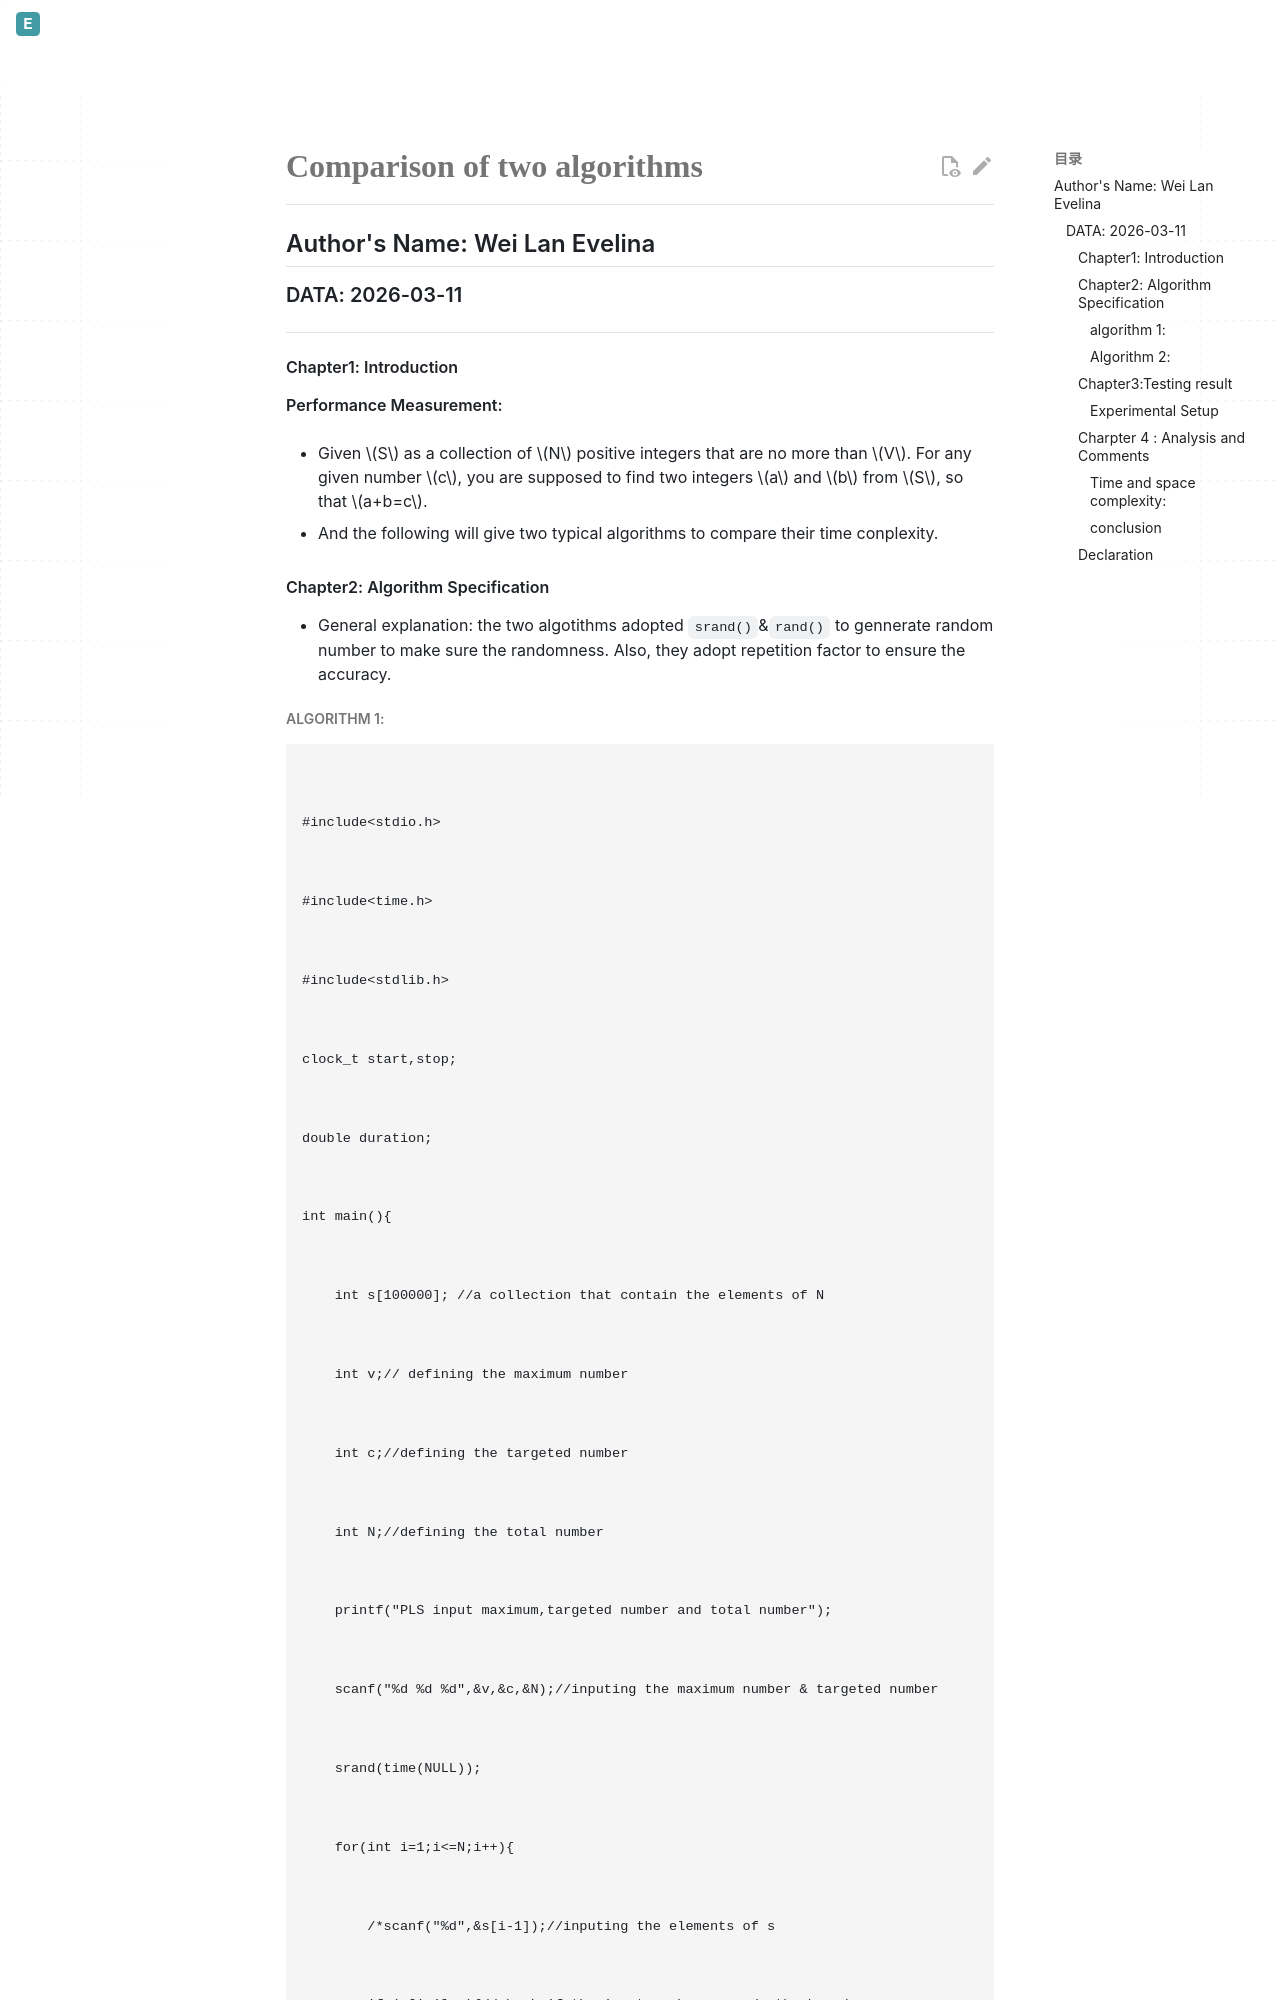

repository: Evelina-IS/Evelina_personal_web · page: fds_project/project1/index.html · generator: mkdocs

# Comparison of two algorithms

  

## Author's Name: Wei Lan Evelina
  

### DATA: 2026-03-11

  

***

  

#### Chapter1: Introduction

  

**Performance Measurement:**

  

- Given $S$ as a collection of $N$ positive integers that are no more than $V$. For any given number $c$, you are supposed to find two integers $a$ and $b$ from $S$, so that $a+b=c$.

  

- And the following will give two typical algorithms to compare their time conplexity.

  

#### Chapter2: Algorithm Specification

  

- General explanation: the two algotithms adopted ```srand()```&```rand()``` to gennerate random number to make sure the randomness. Also, they adopt repetition factor to ensure the accuracy.
